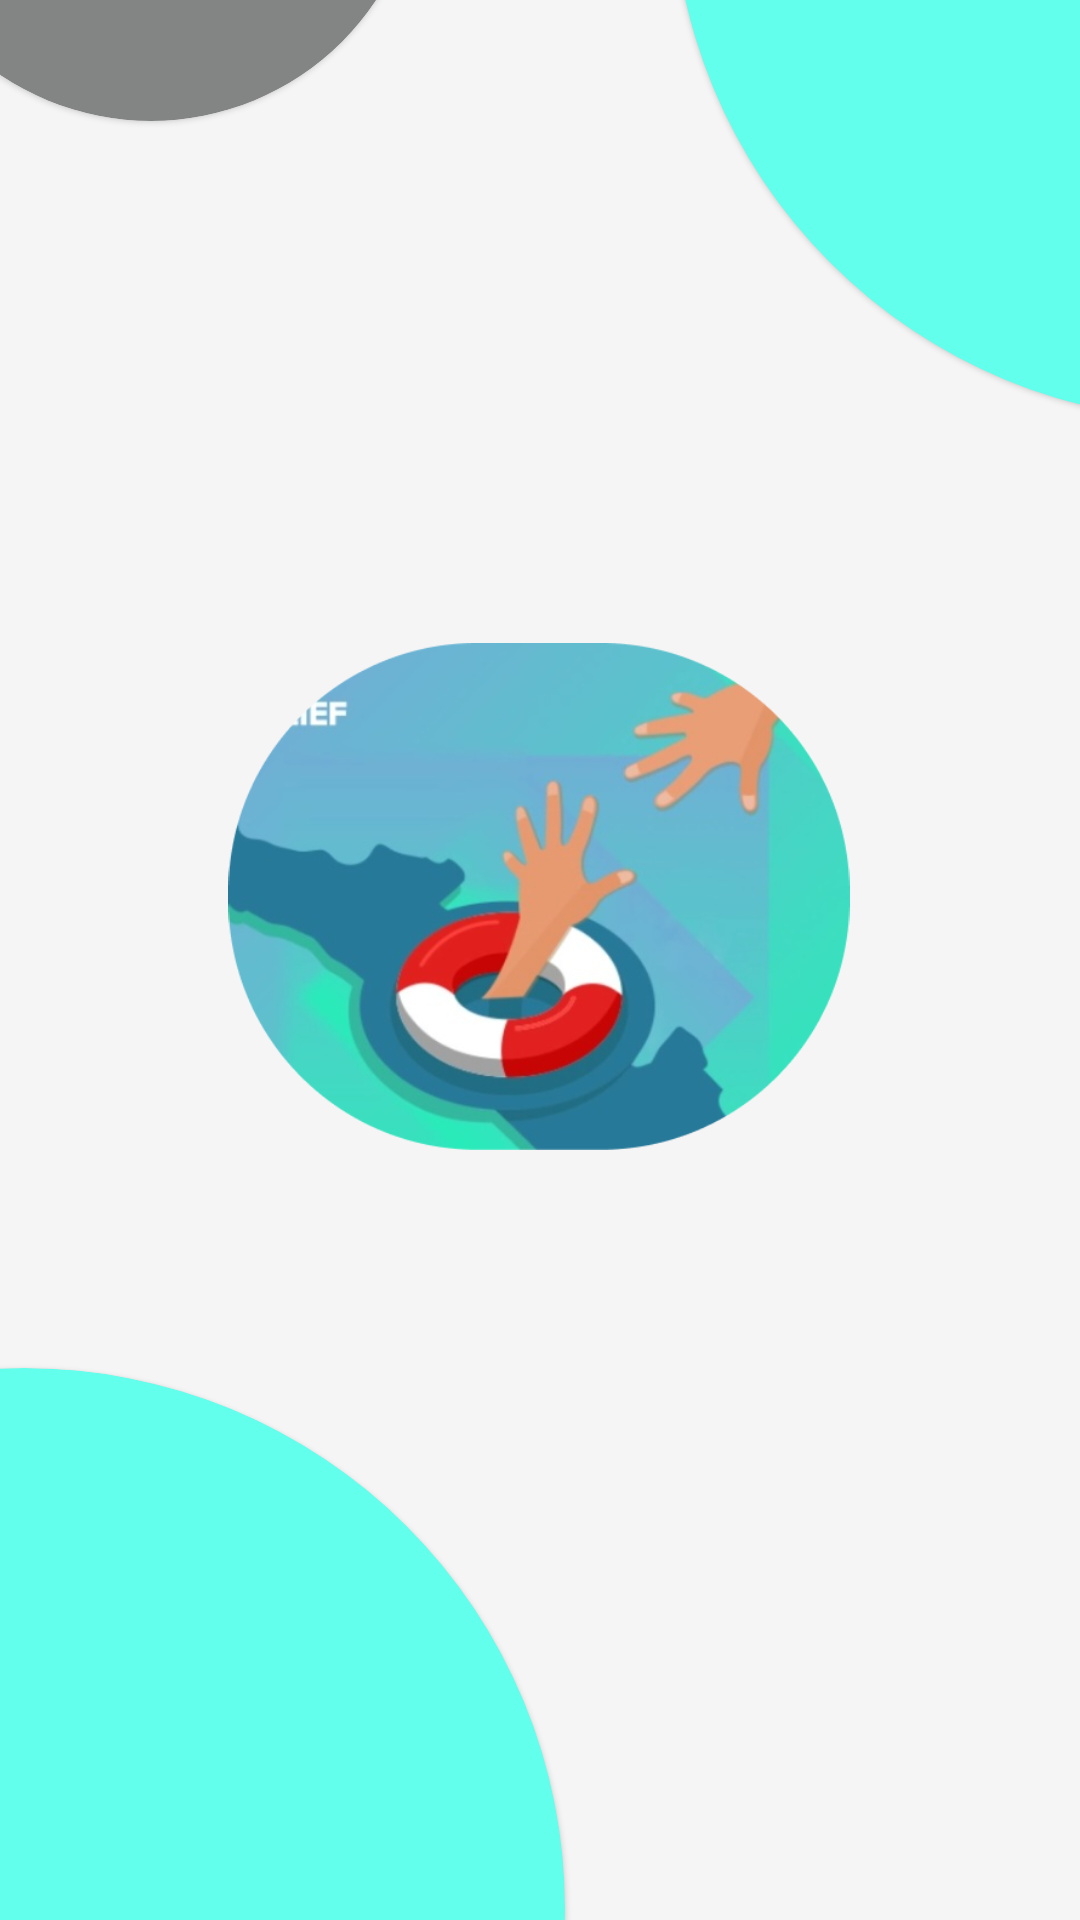

This screen was rendered from an Android layout file. Write that file and the resources it references.
<!-- AndroidManifest.xml: application theme Theme.FloodReleif -->
<!-- res/layout/splash_screen_activity.xml -->
<?xml version="1.0" encoding="utf-8"?>
<androidx.constraintlayout.widget.ConstraintLayout xmlns:android="http://schemas.android.com/apk/res/android"
    xmlns:app="http://schemas.android.com/apk/res-auto"
    xmlns:tools="http://schemas.android.com/tools"
    android:layout_width="match_parent"
    android:layout_height="match_parent"
    android:background="#F5F5F5"
    tools:context=".LoginScreenOne">

    <com.google.android.material.card.MaterialCardView
        android:layout_width="360dp"
        android:layout_height="360dp"
        android:layout_marginTop="456dp"
        android:layout_marginEnd="172dp"
        android:backgroundTint="#62FFEC"
        app:cardCornerRadius="360dp"
        app:layout_constraintEnd_toEndOf="parent"
        app:layout_constraintTop_toTopOf="parent" >

    </com.google.android.material.card.MaterialCardView>

    <com.google.android.material.card.MaterialCardView
        android:id="@+id/materialCardView"
        android:layout_width="360dp"
        android:layout_height="360dp"
        android:layout_marginStart="224dp"
        android:layout_marginBottom="500dp"
        android:backgroundTint="#62FFEC"
        app:cardCornerRadius="360dp"
        app:layout_constraintBottom_toBottomOf="parent"
        app:layout_constraintStart_toStartOf="parent" />

    <com.google.android.material.card.MaterialCardView
        android:layout_width="180dp"
        android:layout_height="180dp"
        android:layout_marginEnd="84dp"
        android:layout_marginBottom="100dp"
        android:backgroundTint="#838484"
        app:cardCornerRadius="360dp"
        app:layout_constraintBottom_toBottomOf="@+id/materialCardView"
        app:layout_constraintEnd_toStartOf="@+id/materialCardView" />

    <com.google.android.material.card.MaterialCardView
        android:layout_width="180dp"
        android:layout_height="180dp"
        android:layout_marginStart="320dp"
        android:layout_marginTop="636dp"
        android:backgroundTint="#838484"
        app:cardCornerRadius="360dp"
        app:layout_constraintStart_toStartOf="parent"
        app:layout_constraintTop_toTopOf="parent" />

    <ImageView
        android:id="@+id/imageView"
        android:layout_width="220dp"
        android:layout_height="169dp"
        app:layout_constraintBottom_toBottomOf="parent"
        app:layout_constraintEnd_toEndOf="parent"
        app:layout_constraintHorizontal_bias="0.497"
        app:layout_constraintStart_toStartOf="parent"
        app:layout_constraintTop_toTopOf="parent"
        app:layout_constraintVertical_bias="0.455"
        app:srcCompat="@drawable/splash_image" />

</androidx.constraintlayout.widget.ConstraintLayout>
<!-- resources referenced by this layout -->
<resources>
  <!-- drawable splash_image: png bitmap (drawable, 153358 bytes) -->
  <style name="Theme.FloodReleif" parent="Theme.MaterialComponents.DayNight.NoActionBar">
          
          <item name="colorPrimary">@color/purple_500</item>
          <item name="colorPrimaryVariant">@color/purple_700</item>
          <item name="colorOnPrimary">@color/white</item>
          
          <item name="colorSecondary">@color/teal_200</item>
          <item name="colorSecondaryVariant">@color/teal_700</item>
          <item name="colorOnSecondary">@color/black</item>
          
          <item name="android:statusBarColor" tools:targetApi="l">?attr/colorPrimaryVariant</item>
          
      </style>
  <!-- not gathered from this repository: default colours our renderer supplied (Android Studio template values) -->
  <color name="purple_500">#FF6200EE</color>
  <color name="purple_700">#FF3700B3</color>
  <color name="teal_200">#FF03DAC5</color>
  <color name="teal_700">#FF018786</color>
  <color name="black">#FF000000</color>
  <color name="white">#FFFFFFFF</color>
</resources>
